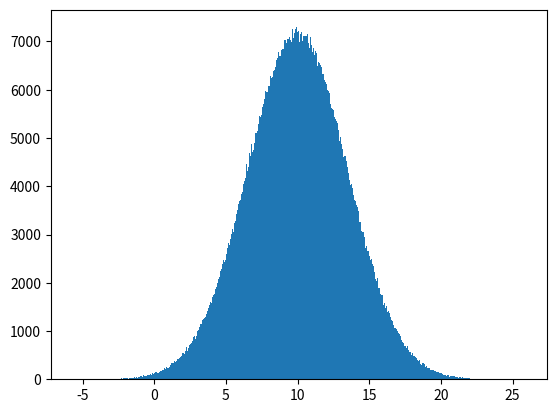

This figure's Python source:
import random as amoc
import matplotlib.pyplot as plt

def my_random():
    # Random, sale, shift, return
    return amoc.normalvariate(10, 3.5)

hits = []
for i in range(1000000):
    hits.append(my_random())

plt.hist(hits, bins=500)
plt.show()